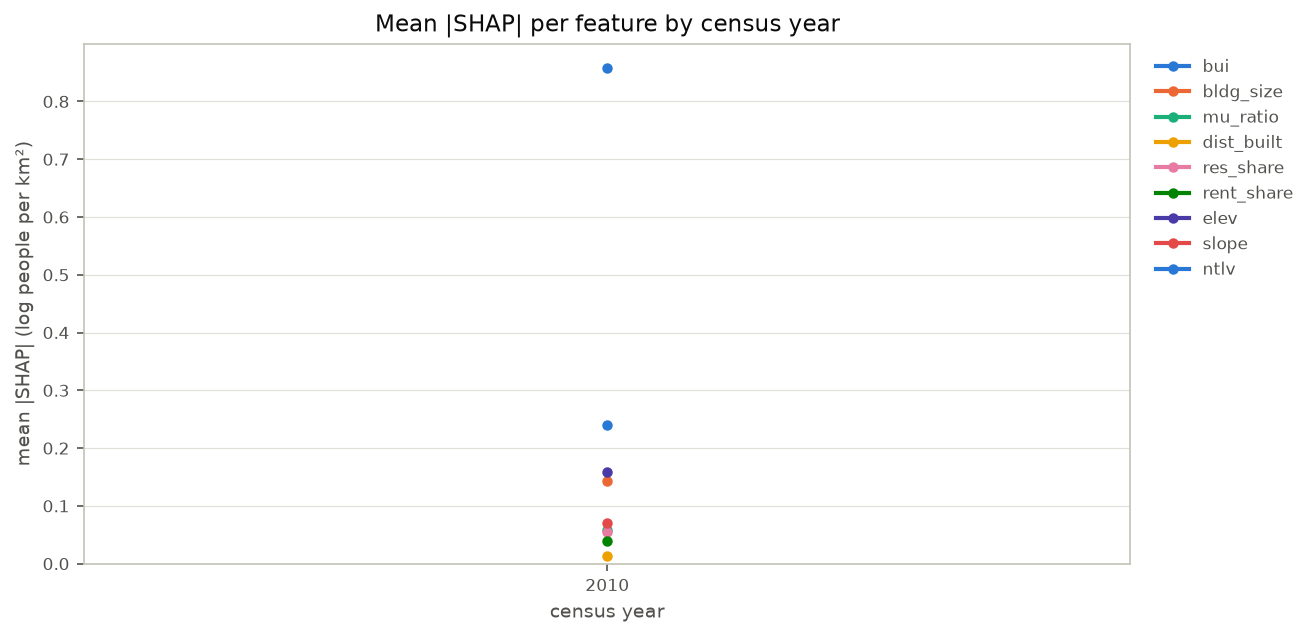

The data file committed next to this chart (first rows):
year, bui, bldg_size, mu_ratio, dist_built, res_share, rent_share, elev, slope, ntlv
2010, 0.2404, 0.1435, 0.05837, 0.01331, 0.05429, 0.03853, 0.1584, 0.07056, 0.8574
